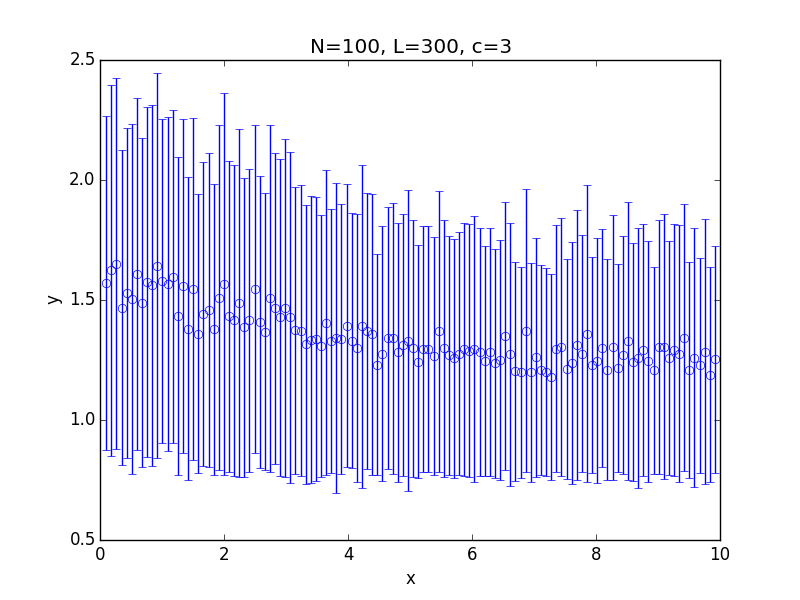

The data file committed next to this chart (first rows):
x; 0.100000; 0.182500; 0.265000; 0.347500; 0.430000; 0.512500; 0.595000; 0.677500; 0.760000; 0.842500; 0.925000; 1.007500; 1.090000; 1.172500; 1.255000; 1.337500; 1.420000; 1.502500; 1.585000; 1.667500; 1.750000; 1.832500; 1.915000
y; 1.57; 1.623; 1.651; 1.468; 1.53; 1.505; 1.607; 1.489; 1.575; 1.562; 1.644; 1.58; 1.568; 1.597; 1.433; 1.558; 1.381; 1.546; 1.359; 1.441; 1.458; 1.378; 1.509
std; 0.6961; 0.7729; 0.7728; 0.6552; 0.6874; 0.728; 0.7338; 0.6857; 0.7309; 0.752; 0.8021; 0.6756; 0.6959; 0.6925; 0.6622; 0.6947; 0.6309; 0.7144; 0.5814; 0.6341; 0.6544; 0.6058; 0.719
